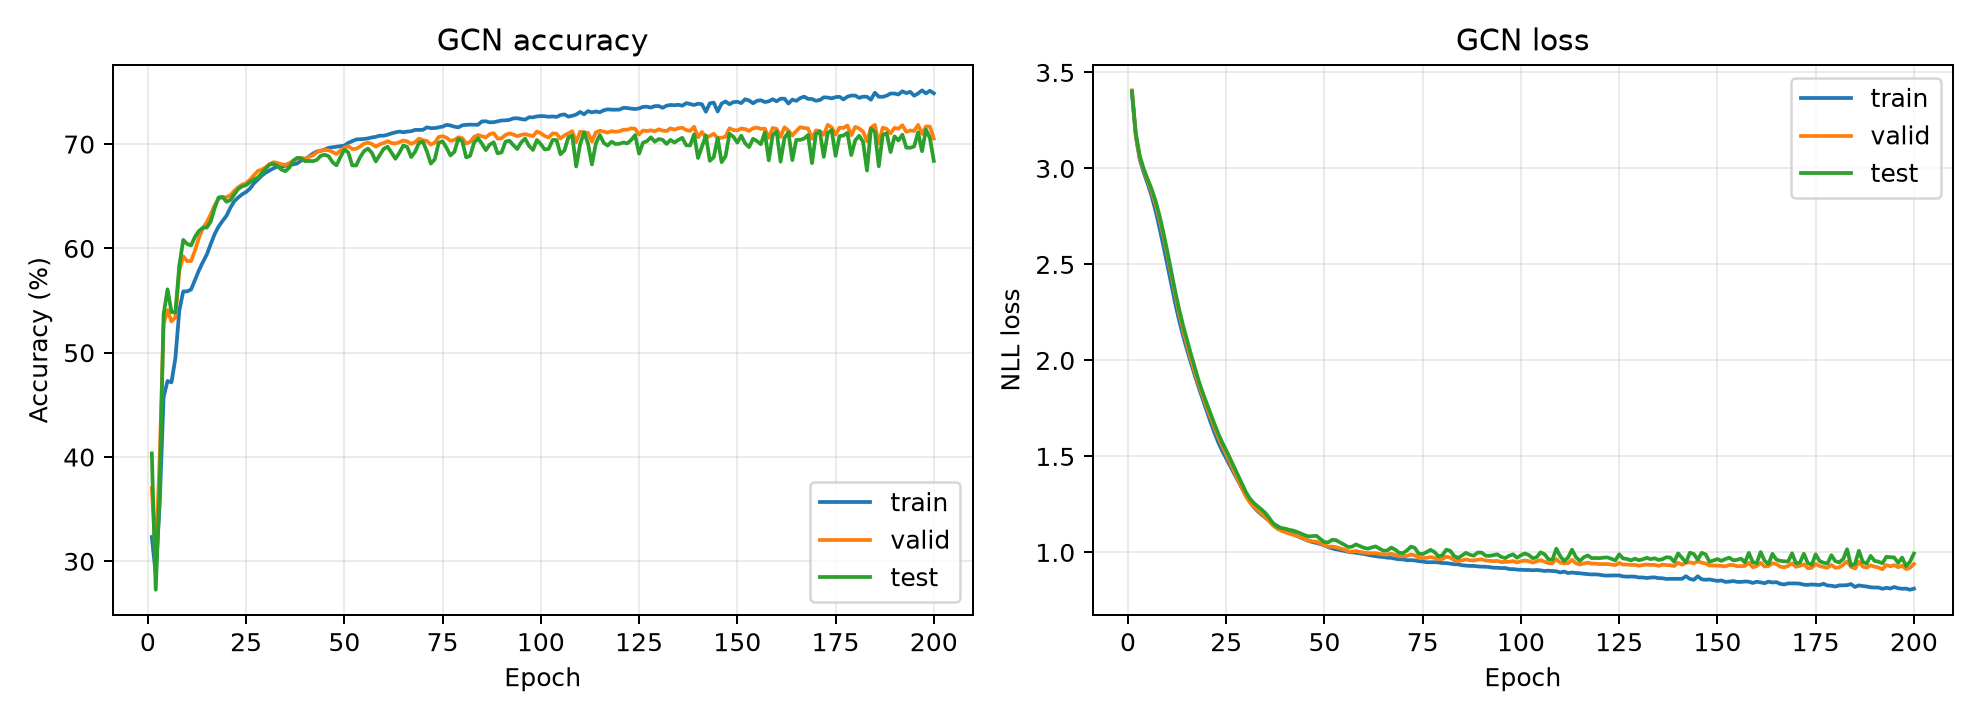

Source data for this figure (header and first rows):
epoch, train_loss, valid_loss, test_loss, train_acc, valid_acc, test_acc, optimization_loss
1, 3.398, 3.407, 3.401, 0.3233, 0.3702, 0.4035, 4.055
2, 3.165, 3.17, 3.182, 0.2876, 0.3046, 0.2727, 2.533
3, 3.046, 3.054, 3.066, 0.3548, 0.3974, 0.3692, 2.231
4, 2.979, 2.99, 2.997, 0.4575, 0.5271, 0.5368, 2.027
5, 2.921, 2.936, 2.944, 0.4729, 0.5409, 0.5608, 1.871
6, 2.857, 2.88, 2.893, 0.4716, 0.53, 0.5391, 1.746
7, 2.781, 2.815, 2.833, 0.4947, 0.534, 0.5387, 1.66
8, 2.692, 2.737, 2.757, 0.5406, 0.5782, 0.5837, 1.591
9, 2.598, 2.649, 2.667, 0.5588, 0.5924, 0.6081, 1.534
10, 2.5, 2.552, 2.569, 0.5588, 0.5878, 0.6042, 1.488
11, 2.398, 2.449, 2.465, 0.5606, 0.5879, 0.6029, 1.443
12, 2.299, 2.344, 2.362, 0.5699, 0.5981, 0.6112, 1.403
13, 2.21, 2.248, 2.268, 0.579, 0.6103, 0.6168, 1.374
14, 2.13, 2.16, 2.184, 0.5869, 0.6194, 0.6198, 1.346
15, 2.057, 2.082, 2.108, 0.5942, 0.6251, 0.62, 1.328
16, 1.989, 2.008, 2.034, 0.6042, 0.6327, 0.6258, 1.308
17, 1.923, 1.94, 1.963, 0.6138, 0.6413, 0.6387, 1.289
18, 1.859, 1.876, 1.894, 0.621, 0.6478, 0.6489, 1.27
19, 1.799, 1.817, 1.833, 0.6263, 0.649, 0.6494, 1.255
20, 1.739, 1.761, 1.778, 0.6313, 0.649, 0.6448, 1.237
21, 1.68, 1.704, 1.722, 0.6391, 0.6509, 0.6463, 1.226
22, 1.624, 1.651, 1.669, 0.6453, 0.6552, 0.6517, 1.212
23, 1.572, 1.6, 1.618, 0.6488, 0.6587, 0.6571, 1.2
24, 1.528, 1.554, 1.572, 0.6519, 0.6611, 0.6595, 1.192
25, 1.489, 1.512, 1.532, 0.6541, 0.6626, 0.6607, 1.182
26, 1.451, 1.468, 1.489, 0.6574, 0.6659, 0.6636, 1.177
27, 1.412, 1.423, 1.445, 0.6625, 0.6702, 0.6662, 1.166
28, 1.373, 1.378, 1.402, 0.6661, 0.6743, 0.6678, 1.159
29, 1.335, 1.335, 1.358, 0.6698, 0.6755, 0.6721, 1.155
30, 1.297, 1.293, 1.314, 0.6727, 0.6779, 0.6765, 1.144
31, 1.263, 1.262, 1.281, 0.6747, 0.6809, 0.6805, 1.14
32, 1.236, 1.238, 1.258, 0.6769, 0.6827, 0.681, 1.132
33, 1.215, 1.22, 1.24, 0.6786, 0.6819, 0.6789, 1.124
34, 1.198, 1.203, 1.223, 0.6781, 0.6807, 0.6754, 1.117
35, 1.181, 1.184, 1.204, 0.6792, 0.68, 0.6741, 1.113
36, 1.163, 1.16, 1.178, 0.6806, 0.6818, 0.6775, 1.11
37, 1.149, 1.139, 1.151, 0.6805, 0.6839, 0.6843, 1.104
38, 1.137, 1.123, 1.133, 0.6815, 0.686, 0.6868, 1.097
39, 1.126, 1.113, 1.127, 0.6842, 0.6868, 0.6864, 1.093
40, 1.115, 1.106, 1.124, 0.6855, 0.686, 0.6836, 1.086
41, 1.106, 1.098, 1.118, 0.6881, 0.6878, 0.6839, 1.083
42, 1.095, 1.092, 1.114, 0.6909, 0.6892, 0.6836, 1.075
43, 1.085, 1.086, 1.107, 0.693, 0.6921, 0.6849, 1.075
44, 1.077, 1.079, 1.099, 0.6936, 0.6938, 0.6888, 1.07
45, 1.068, 1.07, 1.09, 0.6948, 0.6944, 0.6899, 1.065
46, 1.06, 1.061, 1.083, 0.6964, 0.6942, 0.6884, 1.064
47, 1.053, 1.058, 1.085, 0.697, 0.6924, 0.6827, 1.061
48, 1.049, 1.056, 1.086, 0.6975, 0.6905, 0.6797, 1.058
49, 1.043, 1.047, 1.069, 0.6981, 0.6939, 0.6876, 1.054
50, 1.037, 1.038, 1.053, 0.6985, 0.6965, 0.6947, 1.049
51, 1.027, 1.03, 1.053, 0.7012, 0.6979, 0.692, 1.05
52, 1.021, 1.03, 1.066, 0.7028, 0.6953, 0.6797, 1.046
53, 1.016, 1.027, 1.063, 0.7045, 0.6955, 0.6795, 1.04
54, 1.012, 1.021, 1.051, 0.7047, 0.6976, 0.6874, 1.037
55, 1.008, 1.015, 1.041, 0.705, 0.7004, 0.6932, 1.036
56, 1.003, 1.006, 1.028, 0.7055, 0.7013, 0.6957, 1.034
57, 1, 1.004, 1.029, 0.7064, 0.7002, 0.6916, 1.029
58, 0.9985, 1.008, 1.041, 0.707, 0.6976, 0.6834, 1.027
59, 0.9948, 1.002, 1.033, 0.7081, 0.6998, 0.6895, 1.025
60, 0.992, 0.9994, 1.024, 0.7081, 0.701, 0.6954, 1.024
... 140 more rows
